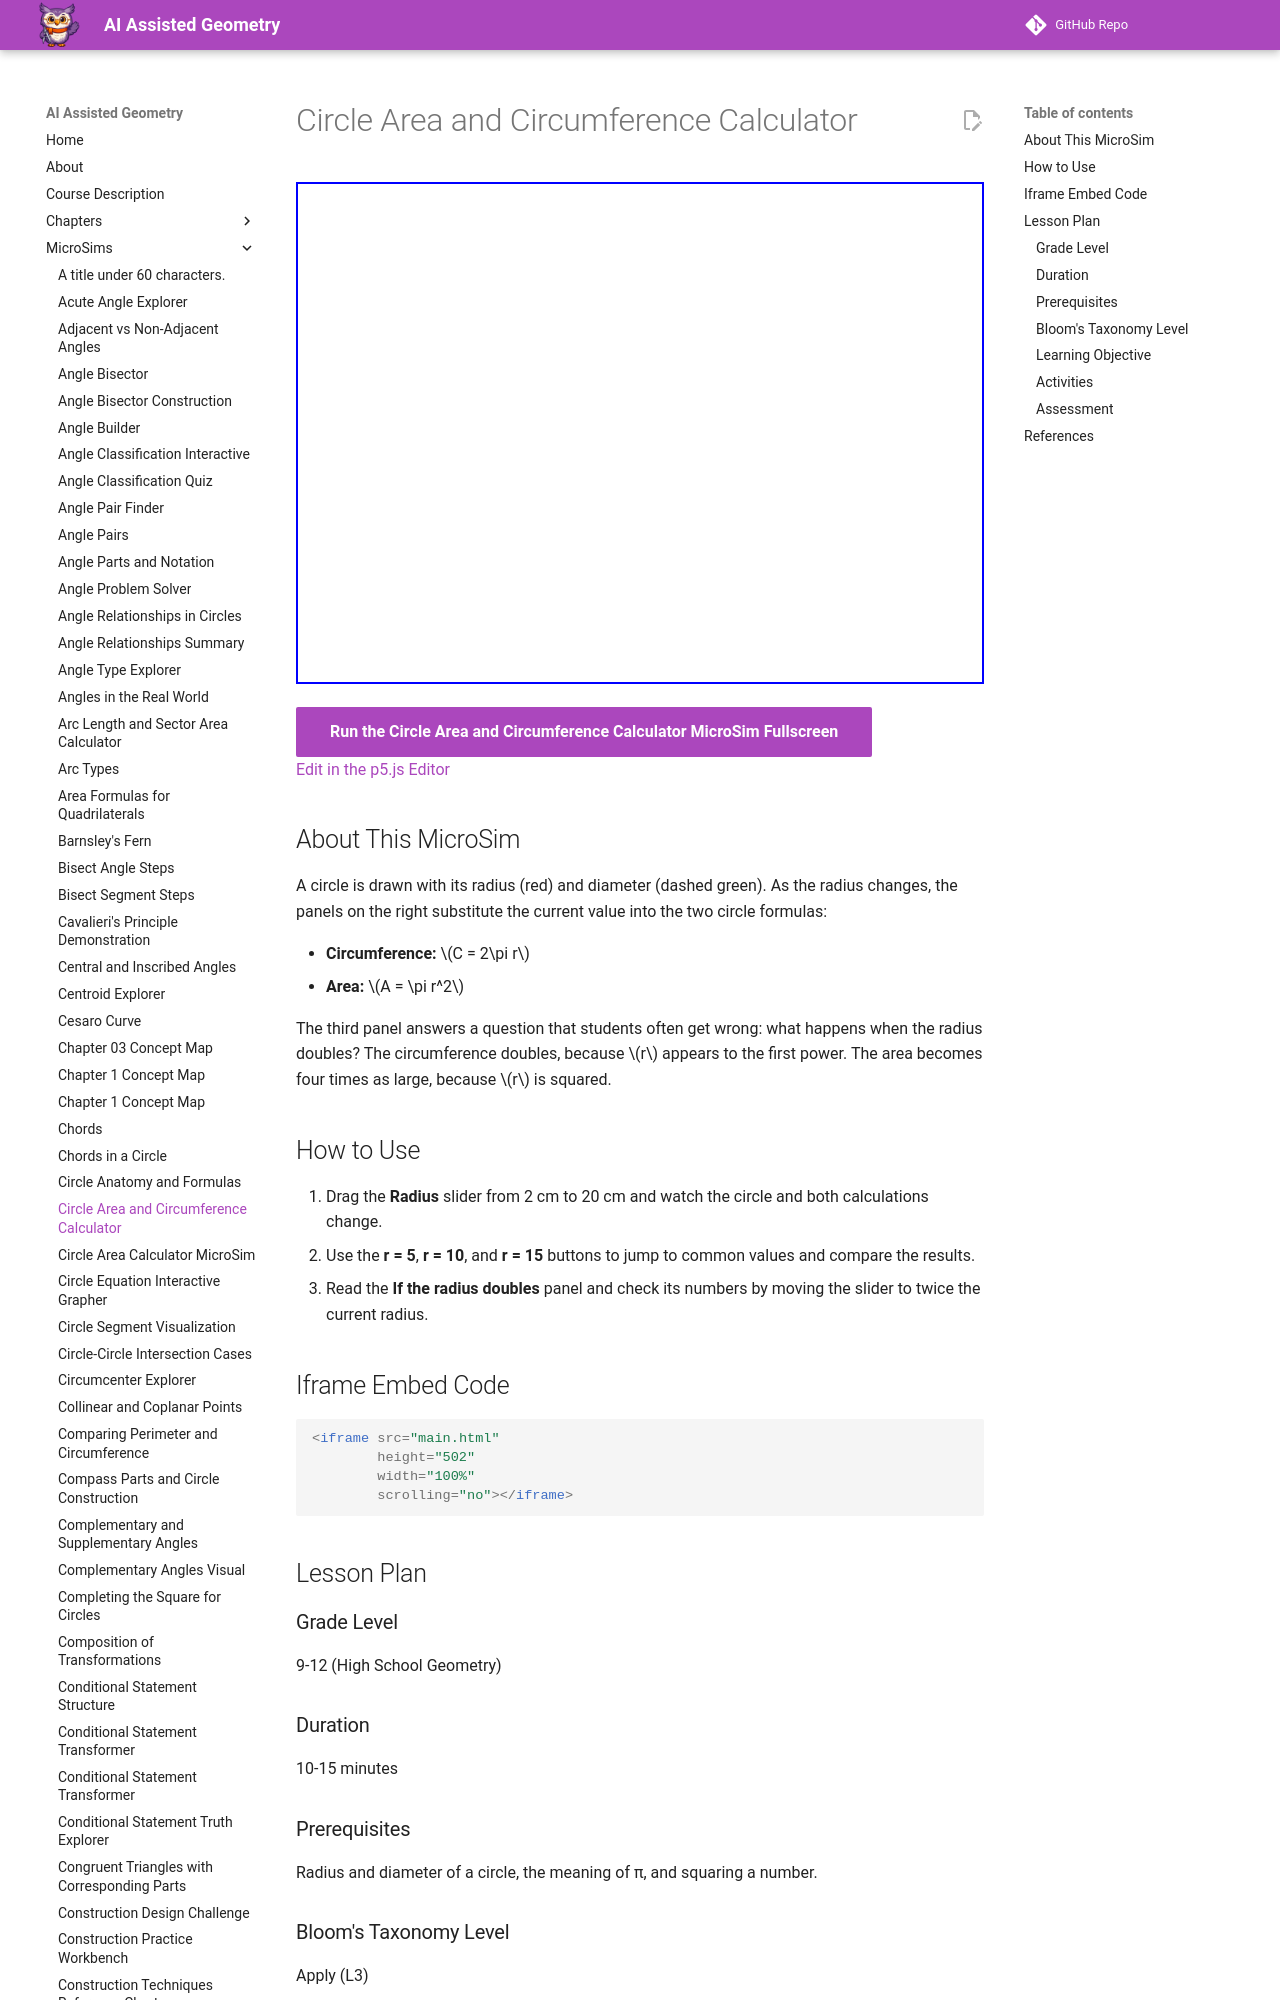

repository: dmccreary/geometry-course · page: sims/circle-area-and-circumference-calculator/index.html · generator: mkdocs

---
title: Circle Area and Circumference Calculator
description: Adjust the radius of a circle and watch the circumference and area formulas update with the values substituted, then compare what happens to each measurement when the radius doubles.
image: /sims/circle-area-and-circumference-calculator/circle-area-and-circumference-calculator.png
og:image: /sims/circle-area-and-circumference-calculator/circle-area-and-circumference-calculator.png
twitter:image: /sims/circle-area-and-circumference-calculator/circle-area-and-circumference-calculator.png
social:
   cards: false
quality_score: 0
---

# Circle Area and Circumference Calculator

<iframe src="main.html" height="502" width="100%" scrolling="no"></iframe>

[Run the Circle Area and Circumference Calculator MicroSim Fullscreen](./main.html){ .md-button .md-button--primary }
<br/>
[Edit in the p5.js Editor](https://editor.p5js.org/)
